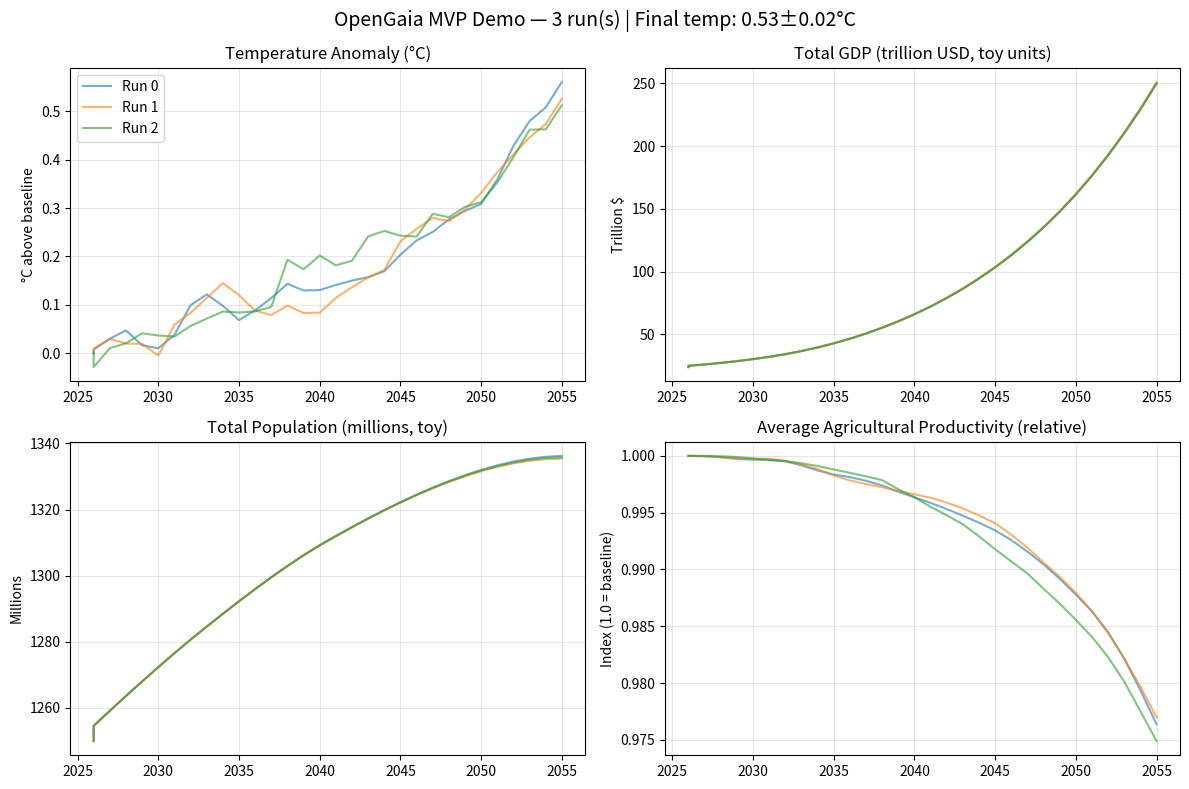

Reproduce this figure in Python.
#!/usr/bin/env python
"""
OpenGaia MVP Demo: Minimal Coupled Planetary Simulation

This demonstrates the core coupling concept with a toy model:
- Simple energy-balance climate (temperature responds to emissions + feedback)
- Agricultural productivity affected by temperature anomaly
- Heterogeneous agents (regions) that adapt, innovate, or migrate based on conditions
- Economy and population update with feedback to emissions
- Basic Monte Carlo mode for uncertainty

This is intentionally simplified for v0.1. Real versions will swap in
ACE/Earth2Studio for climate and more sophisticated grounded ABM for socio-economics.

Run:
    python -m examples.mvp_demo
    python -m examples.mvp_demo --monte-carlo 50 --years 30
"""

import argparse
import numpy as np
import pandas as pd
from typing import Dict, List, Tuple
import matplotlib.pyplot as plt
from pathlib import Path

# Simple WorldState for MVP (in real version this lives in core/)
class WorldState:
    def __init__(self, years: int = 50, n_regions: int = 5, seed: int = 42):
        np.random.seed(seed)
        self.years = years
        self.n_regions = n_regions
        self.t = 0  # current year index

        # Climate state
        self.temp_anomaly = 0.0  # °C above pre-industrial
        self.cumulative_emissions = 0.0  # GtCO2e

        # Socio-economic state (per region)
        self.population = np.array([500.0, 300.0, 200.0, 150.0, 100.0])  # millions, toy
        self.gdp_per_capita = np.array([5.0, 15.0, 25.0, 40.0, 60.0])    # kUSD, toy
        self.ag_productivity = np.ones(n_regions) * 1.0  # relative to baseline
        self.innovation_rate = np.array([0.01, 0.015, 0.02, 0.025, 0.03])  # per year

        # History for analysis
        self.history: List[Dict] = []

    def record(self, extra: Dict = None):
        record = {
            "year": 2026 + self.t,
            "temp_anomaly": self.temp_anomaly,
            "cumulative_emissions": self.cumulative_emissions,
            "total_population": self.population.sum(),
            "total_gdp": (self.population * self.gdp_per_capita).sum(),
            "avg_ag_productivity": self.ag_productivity.mean(),
        }
        if extra:
            record.update(extra)
        self.history.append(record)

    def to_dataframe(self) -> pd.DataFrame:
        return pd.DataFrame(self.history)


def step_climate(state: WorldState, emissions_this_year: float, sensitivity: float = 0.8):
    """Very simple energy balance + carbon cycle toy model."""
    # Emissions add to cumulative and drive warming
    state.cumulative_emissions += emissions_this_year
    # Transient climate response (very rough)
    equilibrium_warming = state.cumulative_emissions * 0.002  # crude GtCO2e to °C
    # Inertia + feedback (positive for demo)
    state.temp_anomaly += (equilibrium_warming - state.temp_anomaly) * 0.15 + np.random.normal(0, 0.02)
    # Simple negative feedback from tech/policy (placeholder)
    if state.temp_anomaly > 2.0:
        state.temp_anomaly -= 0.01  # weak geoengineering-like response for demo


def step_socio_economic(state: WorldState, policy_strength: float = 0.5):
    """
    Agents (regions) respond to temperature and economic conditions.
    - Higher temp anomaly reduces ag productivity (non-linear)
    - Agents invest in adaptation/innovation or migrate
    - Affects emissions (economic activity) and future productivity
    """
    temp = state.temp_anomaly
    # Temperature damage function (convex, toy)
    damage = np.clip(0.02 * temp**2 + 0.01 * temp, 0, 0.8)
    state.ag_productivity = np.clip(state.ag_productivity * (1 - damage * 0.3), 0.3, 1.5)

    new_gdp = np.zeros_like(state.gdp_per_capita)
    new_pop = np.zeros_like(state.population)
    emissions = 0.0

    for i in range(state.n_regions):
        # Economic output affected by ag + baseline
        base_output = state.gdp_per_capita[i] * state.population[i]
        ag_effect = state.ag_productivity[i]
        output = base_output * (0.7 + 0.3 * ag_effect)

        # Agents "decide": invest fraction in innovation/adaptation
        invest_frac = 0.05 + 0.1 * policy_strength + np.random.uniform(-0.02, 0.02)
        innovation_boost = state.innovation_rate[i] * invest_frac * 10
        state.innovation_rate[i] = min(state.innovation_rate[i] * 1.01 + innovation_boost * 0.1, 0.08)

        # Simple migration: poor regions lose pop if damaged, rich gain (toy)
        if state.ag_productivity[i] < 0.7 and state.gdp_per_capita[i] < 20:
            migrate = state.population[i] * 0.02 * (1 - state.ag_productivity[i])
            state.population[i] -= migrate
            # Rich regions gain a bit
            if i < state.n_regions - 1:
                state.population[i+1] += migrate * 0.6

        # Update GDP/capita with growth + innovation - damage
        growth = 0.015 + state.innovation_rate[i] - damage * 0.5
        new_gdp[i] = state.gdp_per_capita[i] * (1 + growth)

        # Population dynamics (simplified, affected by conditions)
        fertility = max(0.008, 0.015 - 0.002 * state.gdp_per_capita[i] / 10)
        mortality = 0.008 + damage * 0.01
        new_pop[i] = state.population[i] * (1 + fertility - mortality)

        # Emissions from economic activity (declining intensity with innovation)
        intensity = max(0.3, 1.0 - state.innovation_rate[i] * 20)
        emissions += output * intensity * 0.0005  # crude scaling

    state.gdp_per_capita = new_gdp
    state.population = np.maximum(new_pop, 10.0)  # floor
    return emissions  # total emissions this step


def run_simulation(years: int = 30, n_regions: int = 5, policy_strength: float = 0.6,
                   monte_carlo: int = 1, seed: int = 42) -> Tuple[pd.DataFrame, Dict]:
    """Run one or more coupled simulations."""
    results = []
    final_stats = {"temp_final": [], "gdp_total_final": [], "pop_total_final": []}

    for mc in range(monte_carlo):
        state = WorldState(years=years, n_regions=n_regions, seed=seed + mc)
        state.record({"run": mc, "phase": "initial"})

        for t in range(years):
            state.t = t
            # Policy can increase over time (demo of ramping action)
            current_policy = min(1.0, policy_strength + t * 0.01)

            emissions = step_socio_economic(state, policy_strength=current_policy)
            step_climate(state, emissions_this_year=emissions)

            state.record({"run": mc, "phase": "step", "policy": current_policy})

        df = state.to_dataframe()
        df["run"] = mc
        results.append(df)

        final_stats["temp_final"].append(state.temp_anomaly)
        final_stats["gdp_total_final"].append((state.population * state.gdp_per_capita).sum())
        final_stats["pop_total_final"].append(state.population.sum())

    combined = pd.concat(results, ignore_index=True)

    summary = {
        "mean_final_temp": float(np.mean(final_stats["temp_final"])),
        "std_final_temp": float(np.std(final_stats["temp_final"])),
        "mean_final_gdp": float(np.mean(final_stats["gdp_total_final"])),
        "mean_final_pop": float(np.mean(final_stats["pop_total_final"])),
        "n_runs": monte_carlo,
    }

    return combined, summary


def plot_results(df: pd.DataFrame, summary: Dict, out_dir: Path = Path("artifacts")):
    out_dir.mkdir(parents=True, exist_ok=True)

    fig, axes = plt.subplots(2, 2, figsize=(12, 8))

    # Temperature
    for run in df["run"].unique():
        run_df = df[df["run"] == run]
        axes[0, 0].plot(run_df["year"], run_df["temp_anomaly"], alpha=0.6, label=f"Run {run}" if len(df["run"].unique()) < 5 else None)
    axes[0, 0].set_title("Temperature Anomaly (°C)")
    axes[0, 0].set_ylabel("°C above baseline")
    axes[0, 0].grid(True, alpha=0.3)
    if len(df["run"].unique()) < 5:
        axes[0, 0].legend()

    # Total GDP
    for run in df["run"].unique():
        run_df = df[df["run"] == run]
        axes[0, 1].plot(run_df["year"], run_df["total_gdp"] / 1000, alpha=0.6)
    axes[0, 1].set_title("Total GDP (trillion USD, toy units)")
    axes[0, 1].set_ylabel("Trillion $")
    axes[0, 1].grid(True, alpha=0.3)

    # Population
    for run in df["run"].unique():
        run_df = df[df["run"] == run]
        axes[1, 0].plot(run_df["year"], run_df["total_population"], alpha=0.6)
    axes[1, 0].set_title("Total Population (millions, toy)")
    axes[1, 0].set_ylabel("Millions")
    axes[1, 0].grid(True, alpha=0.3)

    # Ag productivity
    for run in df["run"].unique():
        run_df = df[df["run"] == run]
        axes[1, 1].plot(run_df["year"], run_df["avg_ag_productivity"], alpha=0.6)
    axes[1, 1].set_title("Average Agricultural Productivity (relative)")
    axes[1, 1].set_ylabel("Index (1.0 = baseline)")
    axes[1, 1].grid(True, alpha=0.3)

    plt.suptitle(f"OpenGaia MVP Demo — {summary['n_runs']} run(s) | Final temp: {summary['mean_final_temp']:.2f}±{summary['std_final_temp']:.2f}°C", fontsize=14)
    plt.tight_layout()
    plt.savefig(out_dir / "mvp_demo_results.png", dpi=150, bbox_inches="tight")
    print(f"Plot saved to {out_dir / 'mvp_demo_results.png'}")


def main():
    parser = argparse.ArgumentParser(description="OpenGaia MVP Coupled Simulation Demo")
    parser.add_argument("--years", type=int, default=30, help="Simulation length in years")
    parser.add_argument("--monte-carlo", type=int, default=3, help="Number of Monte Carlo runs")
    parser.add_argument("--policy", type=float, default=0.6, help="Policy strength (0-1)")
    parser.add_argument("--seed", type=int, default=42)
    parser.add_argument("--no-plot", action="store_true", help="Skip plotting")
    args = parser.parse_args()

    print("=== OpenGaia MVP Demo ===")
    print(f"Running {args.monte_carlo} simulation(s) for {args.years} years with policy={args.policy}...")

    df, summary = run_simulation(
        years=args.years,
        monte_carlo=args.monte_carlo,
        policy_strength=args.policy,
        seed=args.seed
    )

    print("\n--- Summary ---")
    print(f"Final temperature anomaly: {summary['mean_final_temp']:.2f} ± {summary['std_final_temp']:.2f} °C")
    print(f"Final total GDP (toy): {summary['mean_final_gdp'] / 1000:.1f} trillion USD units")
    print(f"Final total population (toy): {summary['mean_final_pop']:.0f} million")

    if not args.no_plot:
        plot_results(df, summary)

    # Save data
    out_path = Path("artifacts/mvp_demo_results.csv")
    out_path.parent.mkdir(parents=True, exist_ok=True)
    df.to_csv(out_path, index=False)
    print(f"\nDetailed results saved to {out_path}")
    print("Demo complete. This is the seed — real modules will replace the toy dynamics.")


if __name__ == "__main__":
    main()
